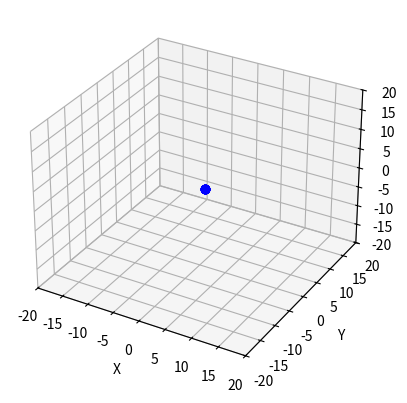

The matplotlib source for this figure:
import numpy as np
from scipy.integrate import odeint
import matplotlib.pyplot as plt
from matplotlib.animation import FuncAnimation

fig, ax = plt.subplots(subplot_kw={"projection": "3d"})
frames = 500
t = np.linspace(0, 400, frames)

k = 0.02
p = 0.01
V = 0.01
m = 0.0095
w = 0.26
r = 0.18
gama = 0.04
g = 9.81


def move_func(s, t):
    sp = []

    for i in range(10):
        idx = i * 6
        x, vx, y, vy, z, vz = s[idx:idx + 6]

        dx_dt = vx
        dvx_dt = -(vx ** 2 + vy ** 2) / (x ** 2 + y ** 2) * x + k * vx + (m * w ** 2 * r) + (m * vx ** 2 / r) - gama * (vx ** 2 + vy ** 2) / (x ** 2 + y ** 2) * x
        dy_dt = vy
        dvy_dt = -(vx ** 2 + vy ** 2) / (x ** 2 + y ** 2) * y + k * vy + (m * w ** 2 * r) + (m * vy ** 2 / r) - gama * (vx ** 2 + vy ** 2) / (x ** 2 + y ** 2) * y
        dz_dt = vz
        dvz_dt = k * vz + (m * w ** 2 * r) + p * V * g

        sp.extend([dx_dt, dvx_dt, dy_dt, dvy_dt, dz_dt, dvz_dt])

    return sp


s0 = []
vx0 = 0.1
vy0 = 0.2
vz0 = 0.4

for i in range(10):
    x0 = 1 + i * 0.001
    y0 = 0 + i * 0.001
    z0 = 1 + i * 0.001
    s0.extend([x0, vx0, y0, vy0, z0, vz0])

sol = odeint(move_func, s0, t)

balls = [ax.plot([], [], [], 'o', color='b')[0] for _ in range(10)]
lines = [ax.plot([], [], [], '-', color='b')[0] for _ in range(10)]


def animate(i):
    for j in range(10):
        balls[j].set_data([sol[i][j * 6]], [sol[i][j * 6 + 2]])
        balls[j].set_3d_properties([sol[i][j * 6 + 5]])
        lines[j].set_data(sol[:i + 1, j * 6], sol[:i + 1, j * 6 + 2])
        lines[j].set_3d_properties(sol[:i + 1, j * 6 + 5])

    return balls + lines


edge = 20
ax.set_xlim([-edge, edge])
ax.set_xlabel('X')
ax.set_ylim([-edge, edge])
ax.set_ylabel('Y')
ax.set_zlim([-edge, edge])
ax.set_zlabel('Z')

ani = FuncAnimation(fig, animate, frames=frames, interval=30, blit=True)
plt.show()
